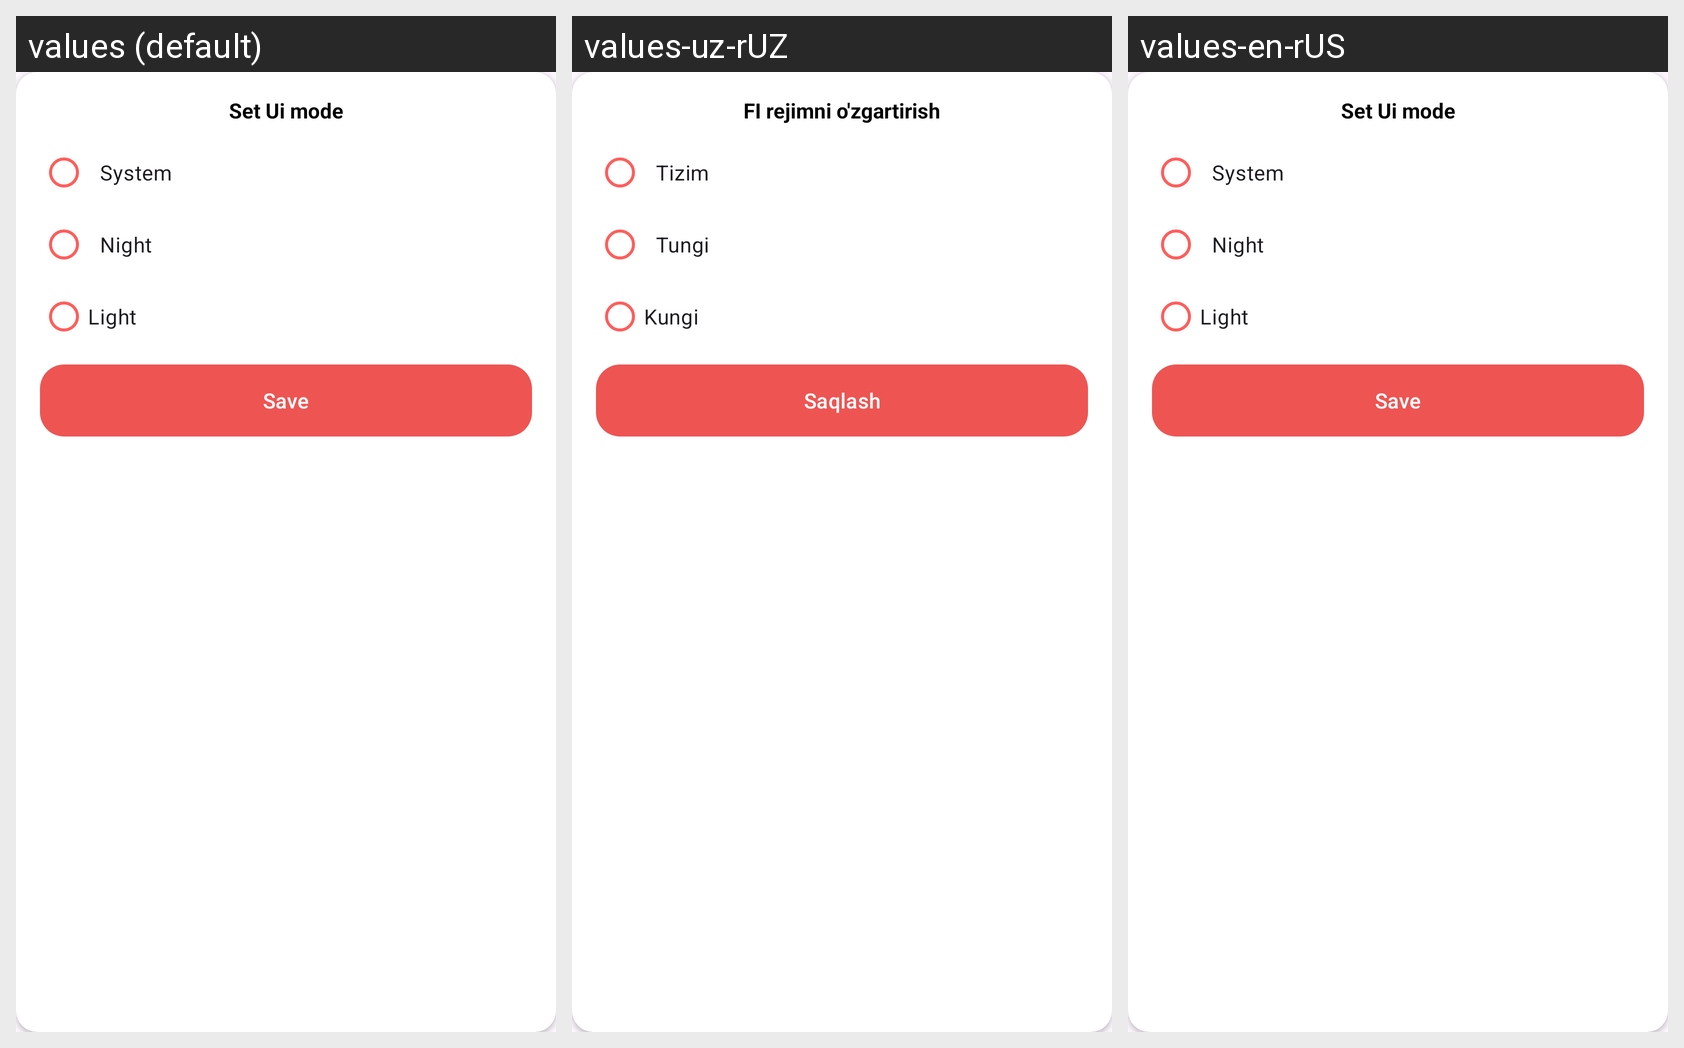

Here is an Android app screen in its default locale and in the app's own translations. Write out the translated-string differences for the strings that appear on this screen.
Android screen res/layout/ui_mode_bottom_sheet_dialog.xml rendered under 3 locales, left to right: values (default), values-uz-rUZ, values-en-rUS. Device: Nexus 5 (rendered at 1080×1920; each locale shown at half size, 540×960, under a caption strip naming it); theme Theme.News.
Other locales in the repository, not shown: values-kaa, values-kk-rKZ, values-ky-rKG, values-ru-rRU, values-tg-rTJ, values-uzk.
Strings drawn on this screen, with the default value and each locale's value (text and hints the layout hard-codes, and strings that could not be matched under every locale, appear in the picture but are not listed):

set_ui_mode
  values: Set Ui mode
  values-uz-rUZ: FI rejimni o'zgartirish
  values-en-rUS: Set Ui mode

system
  values: System
  values-uz-rUZ: Tizim
  values-en-rUS: System

night
  values: Night
  values-uz-rUZ: Tungi
  values-en-rUS: Night

light
  values: Light
  values-uz-rUZ: Kungi
  values-en-rUS: Light

save
  values: Save
  values-uz-rUZ: Saqlash
  values-en-rUS: Save
